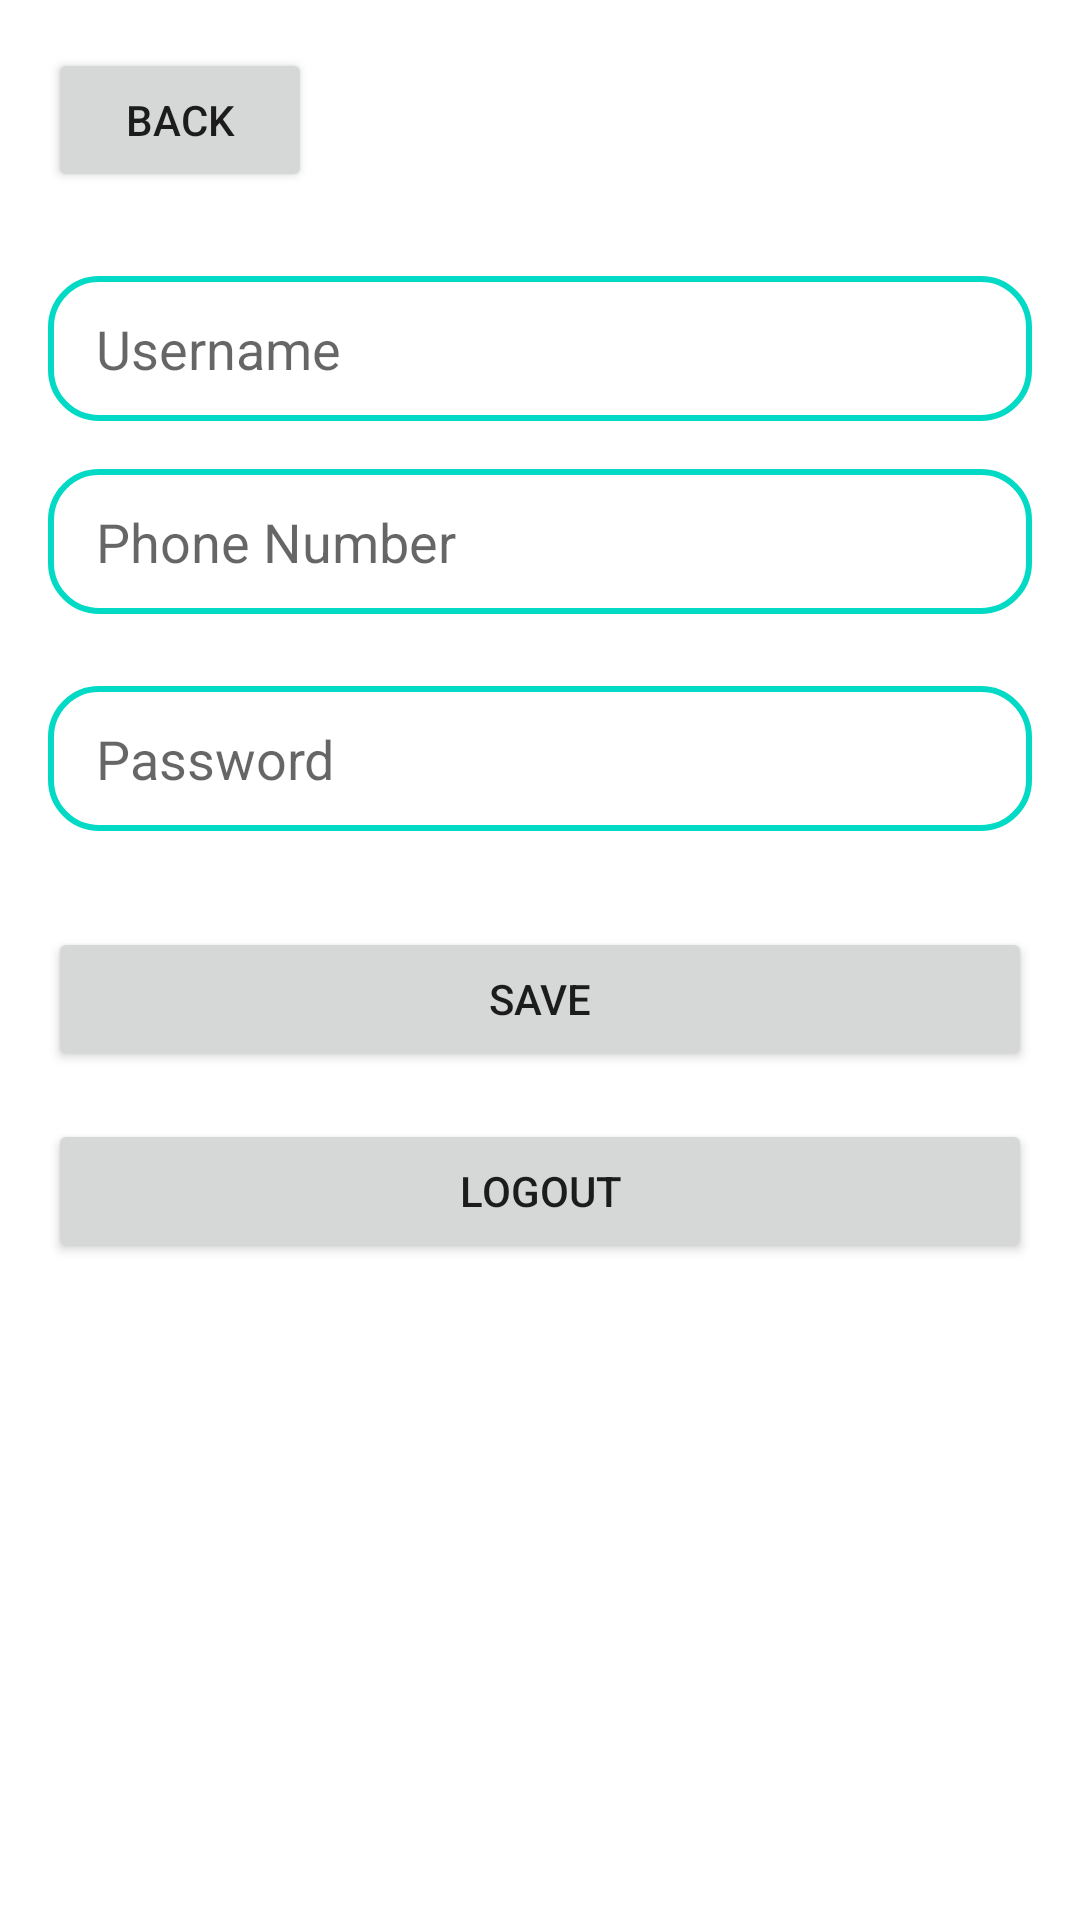

Reconstruct the res/layout file that produces this screen, plus the resources it refers to.
<!-- AndroidManifest.xml: application theme Theme.PProject -->
<!-- res/layout/activity_settings.xml -->
<?xml version="1.0" encoding="utf-8"?>
<androidx.constraintlayout.widget.ConstraintLayout xmlns:android="http://schemas.android.com/apk/res/android"
    xmlns:app="http://schemas.android.com/apk/res-auto"
    xmlns:tools="http://schemas.android.com/tools"
    android:layout_width="match_parent"
    android:layout_height="match_parent"
    android:padding="16dp"
    tools:context=".SettingsActivity">

    <Button
        android:id="@+id/buttonBack"
        android:layout_width="wrap_content"
        android:layout_height="wrap_content"
        android:text="Back"
        app:layout_constraintStart_toStartOf="parent"
        app:layout_constraintTop_toTopOf="parent" />

    <EditText
        android:id="@+id/editTextUsername"
        android:layout_width="0dp"
        android:layout_height="wrap_content"
        android:layout_marginTop="28dp"
        android:background="@drawable/rounded_edittext"
        android:hint="Username"
        app:layout_constraintEnd_toEndOf="parent"
        app:layout_constraintHorizontal_bias="0.0"
        app:layout_constraintStart_toStartOf="parent"
        app:layout_constraintTop_toBottomOf="@id/buttonBack" />

    <EditText
        android:id="@+id/editTextPhone"
        android:layout_width="0dp"
        android:layout_height="wrap_content"
        android:layout_marginTop="16dp"
        android:background="@drawable/rounded_edittext"
        android:hint="Phone Number"
        android:inputType="phone"
        app:layout_constraintEnd_toEndOf="parent"
        app:layout_constraintHorizontal_bias="0.0"
        app:layout_constraintStart_toStartOf="parent"
        app:layout_constraintTop_toBottomOf="@id/editTextUsername" />

    <EditText
        android:id="@+id/editTextPassword"
        android:layout_width="0dp"
        android:layout_height="wrap_content"
        android:layout_marginTop="24dp"
        android:background="@drawable/rounded_edittext"
        android:hint="Password"
        android:inputType="textPassword"
        app:layout_constraintEnd_toEndOf="parent"
        app:layout_constraintHorizontal_bias="0.0"
        app:layout_constraintStart_toStartOf="parent"
        app:layout_constraintTop_toBottomOf="@id/editTextPhone" />

    <Button
        android:id="@+id/buttonSave"
        android:layout_width="0dp"
        android:layout_height="wrap_content"
        android:layout_marginTop="32dp"
        android:text="Save"
        app:layout_constraintEnd_toEndOf="parent"
        app:layout_constraintHorizontal_bias="0.0"
        app:layout_constraintStart_toStartOf="parent"
        app:layout_constraintTop_toBottomOf="@id/editTextPassword" />

    <Button
        android:id="@+id/buttonLogout"
        android:layout_width="0dp"
        android:layout_height="wrap_content"
        android:layout_marginTop="16dp"
        android:text="Logout"
        app:layout_constraintEnd_toEndOf="parent"
        app:layout_constraintHorizontal_bias="0.0"
        app:layout_constraintStart_toStartOf="parent"
        app:layout_constraintTop_toBottomOf="@id/buttonSave" />

</androidx.constraintlayout.widget.ConstraintLayout>
<!-- resources referenced by this layout -->
<resources>
  <!-- drawable rounded_edittext (drawable) -->
  <?xml version="1.0" encoding="utf-8"?>
  <shape xmlns:android="http://schemas.android.com/apk/res/android">
      <solid android:color="#FFFFFF"/>
      <corners android:radius="16dp"/>
      <stroke
          android:width="2dp"
          android:color="#03DAC5"/>
      <padding
          android:left="16dp"
          android:top="12dp"
          android:right="16dp"
          android:bottom="12dp"/>
  </shape>
  <style name="Theme.PProject" parent="Theme.MaterialComponents.DayNight.DarkActionBar">
          
          <item name="colorPrimary">@color/purple_500</item>
          <item name="colorPrimaryVariant">@color/purple_700</item>
          <item name="colorOnPrimary">@color/white</item>
          
          <item name="colorSecondary">@color/teal_200</item>
          <item name="colorSecondaryVariant">@color/teal_700</item>
          <item name="colorOnSecondary">@color/black</item>
          
          <item name="android:statusBarColor">?attr/colorPrimaryVariant</item>
          
      </style>
  <!-- not gathered from this repository: default colours our renderer supplied (Android Studio template values) -->
  <color name="purple_500">#FF6200EE</color>
  <color name="purple_700">#FF3700B3</color>
  <color name="teal_200">#FF03DAC5</color>
  <color name="teal_700">#FF018786</color>
  <color name="black">#FF000000</color>
  <color name="white">#FFFFFFFF</color>
</resources>
